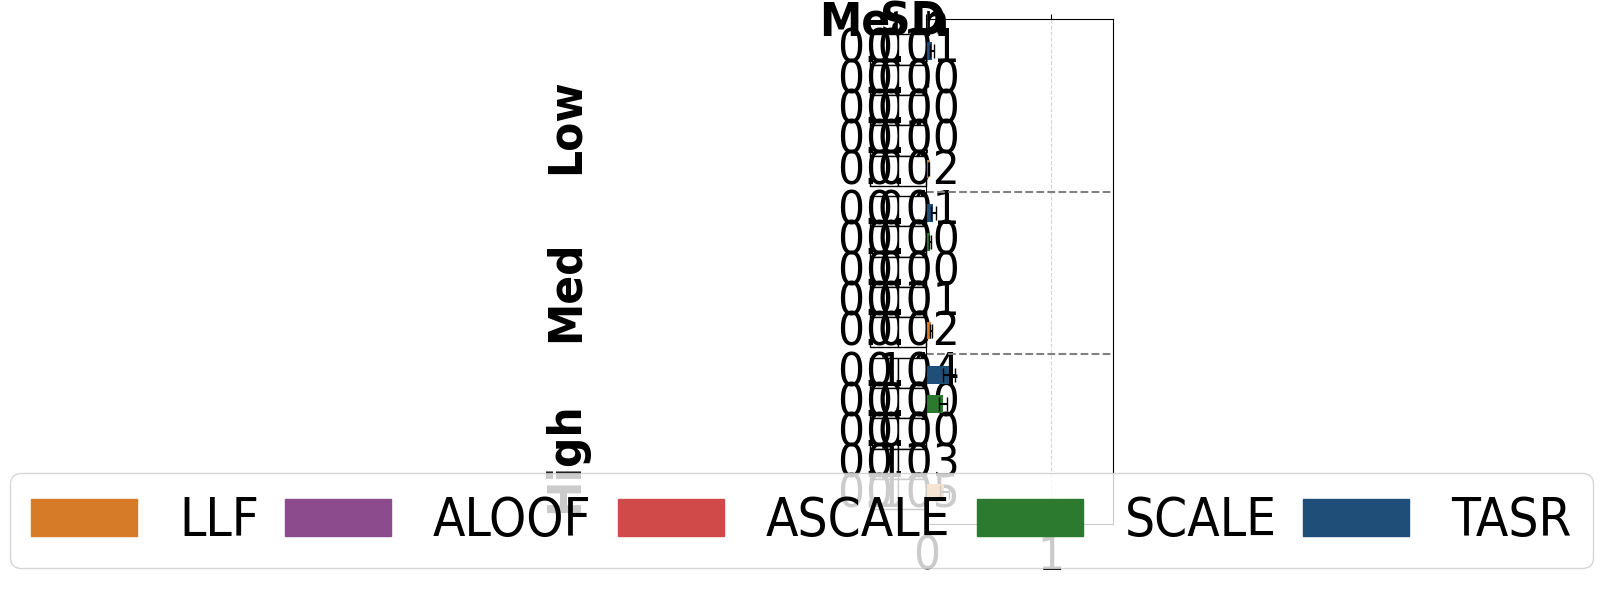

This chart was generated by the following Python code:
# File: plot_mc_results_aus_er.py
# Purpose: Plots multi-commodity average total travel time (congestion) and standard deviations 
# for the Austin network under low, medium, and high demand levels. Includes horizontal
# bar chart and vertical table.

import matplotlib.pyplot as plt
import numpy as np
import matplotlib.patches as mpatches

plt.rcParams['font.family'] = 'Arial'
plt.rcParams['font.stretch'] = 'condensed'

aus_low = {
    "SO_TSTT": [1476963546863.02, 1476963546863.02, 1476963546863.02, 1476963546863.02, 1476963546863.02, 1476963546863.02],
    "serviced_drivers": [20779125.27, 22907104.00, 18047738.35, 19748171.07, 17400659.39, 20995142.35],
    "serviced_drivers_st_devs": [106133.01, 0.00, 106895.74, 68443.28, 81522.63, 106977.44],
    "total_drivers": [22907104.00, 22907104.00, 22907104.00, 22907104.00, 22907104.00, 22907104.00],
    "TSTT": [60254505786.38, 1476963546863.02, 11505928759.35, 3088426018.15, 2861426674.06, 26158993380.55],
    "st_devs_t": [24234277461.47, 0.00, 3456818163.27, 1240915008.08, 1171466286.86, 8983500528.15],
    "runtime": [129.47174, 113.15083, 129.19513, 191.47883, 189.88957, 120.76576],
    "st_devs": [7.03187, 2.21966, 7.22586, 2.42736, 1.37445, 1.16726]
}

aus_med = {
    "SO_TSTT": [358881423098443.44, 358881423098443.44, 358881423098443.44, 358881423098443.44, 358881423098443.44, 358881423098443.44],
    "serviced_drivers": [62766565.37, 68721312.00, 54580210.41, 59591111.59, 52409986.65, 62946204.41],
    "serviced_drivers_st_devs": [351528.24, 0.00, 307322.04, 491004.99, 288910.58, 346284.50],
    "total_drivers": [68721312.00, 68721312.00, 68721312.00, 68721312.00, 68721312.00, 68721312.00],
    "TSTT": [20014125095017.79, 358881423098443.44, 9794465262850.35, 353912789143.60, 168853944481.59, 13224851526417.18],
    "st_devs_t": [6150019521522.28, 0.00, 2085565240734.02, 248660494974.22, 83287792193.81, 3678122331276.74],
    "runtime": [128.24407, 113.38804, 122.19929, 192.00570, 185.76705, 121.36129],
    "st_devs": [3.88499, 1.17564, 1.53082, 5.34350, 4.09993, 1.10989]
}

aus_high = {
    "SO_TSTT": [11484197769604214.00, 11484197769604214.00, 11484197769604214.00, 11484197769604214.00, 11484197769604214.00, 11484197769604214.00],
    "serviced_drivers": [126211063.78, 137442624.00, 109641775.00, 118772033.03, 105912110.75, 125809044.89],
    "serviced_drivers_st_devs": [539273.28, 0.00, 621849.86, 1284327.84, 472622.99, 597058.28],
    "total_drivers": [137442624.00, 137442624.00, 137442624.00, 137442624.00, 137442624.00, 137442624.00],
    "TSTT": [2095849182147911.25, 11484197769604214.00, 1519182363965060.50, 9930149518569.62, 5040426415306.59, 1637221131780826.50],
    "st_devs_t": [545213604220665.00, 0.00, 364410153049544.56, 8974467346936.88, 1758937303409.21, 422320982011527.25],
    "runtime": [128.59871, 114.40518, 122.40884, 191.99697, 187.62428, 130.68534],
    "st_devs": [5.78801, 1.60968, 2.19722, 14.15250, 2.15832, 4.26038]
}

def calculate_efficiency_ratios_with_std(aus_dict):
    ratios = [tstt / so_tstt for tstt, so_tstt in zip(aus_dict['TSTT'], aus_dict['SO_TSTT'])]
    std_devs = [std_tstt / so_tstt for std_tstt, so_tstt in zip(aus_dict['st_devs_t'], aus_dict['SO_TSTT'])]
    return ratios, std_devs

efficiency_aus_low, std_aus_low = calculate_efficiency_ratios_with_std(aus_low)
efficiency_aus_med, std_aus_med = calculate_efficiency_ratios_with_std(aus_med)
efficiency_aus_high, std_aus_high = calculate_efficiency_ratios_with_std(aus_high)

efficiency_aus_low = [value for i, value in enumerate(efficiency_aus_low) if i != 1][::-1]
efficiency_aus_med = [value for i, value in enumerate(efficiency_aus_med) if i != 1][::-1]
efficiency_aus_high = [value for i, value in enumerate(efficiency_aus_high) if i != 1][::-1]

std_aus_low = [value for i, value in enumerate(std_aus_low) if i != 1][::-1]
std_aus_med = [value for i, value in enumerate(std_aus_med) if i != 1][::-1]
std_aus_high = [value for i, value in enumerate(std_aus_high) if i != 1][::-1]

#print(efficiency_aus_low)
#print(efficiency_aus_med)
#print(efficiency_aus_high)
#print(std_aus_low)
#print(std_aus_med)
#print(std_aus_high)

colors = ['#1F4E79', '#2B7A2F', '#D04A4A', '#8C4B8C', '#D67C29'][::-1]
bar_labels = ['TASR', 'SCALE', 'ASCALE', 'ALOOF', 'LLF'][::-1]

group_width = 5
group_spacing = 0.5
y_aus_low = np.arange(group_width) + 2 * (group_width + group_spacing)
y_aus_med = np.arange(group_width) + group_width + group_spacing
y_aus_high = np.arange(group_width)


fig, ax = plt.subplots(figsize=(6, 6))

bars_low = ax.barh(y_aus_low, efficiency_aus_low, height=0.6, color=colors, xerr=std_aus_low, capsize=5)
bars_med = ax.barh(y_aus_med, efficiency_aus_med, height=0.6, color=colors, xerr=std_aus_med, capsize=5)
bars_high = ax.barh(y_aus_high, efficiency_aus_high, height=0.6, color=colors, xerr=std_aus_high, capsize=5)

ax.set_yticks([(group_width / 2), 
               (group_width + group_spacing + group_width / 2), 
               (2 * (group_width + group_spacing) + group_width / 2)])
ax.set_yticklabels(['High', 'Med', 'Low'], fontsize=34, rotation=90, fontweight='bold')
ax.tick_params(axis='x', labelsize=34, bottom=True, top=True)
ax.tick_params(axis='y', which='both', pad=240)
ax.set_xlim(0.0, 1.5)

legend_handles = [mpatches.Rectangle((0, 0), 1, 1, color=color) for color in colors]

combined_handles = legend_handles 
combined_labels = bar_labels

fig.legend(handles=combined_handles, labels=combined_labels, loc='lower center', columnspacing=0.5, bbox_to_anchor=(0.455, 0.00), ncol=5, frameon=True, fontsize=38)

plt.grid(axis='x', linestyle='--', alpha=0.5)

table0_data = [
    ['Mean', 'SD'],
]

table0 = ax.table(cellText=table0_data,
         loc='top',
         cellLoc='center',
         colLabels=None, 
         bbox=[-0.3, 0.97, 0.3, 0.05]) 

for key, cell in table0.get_celld().items():
    cell.set_edgecolor('white')

table0.auto_set_font_size(False)
table0.set_fontsize(34)
fig.subplots_adjust(left=0.3, top=0.7) 

def format_table_data(data):
    return [[f"{float(item):.2f}" for item in row] for row in data]

# Format the data
table_data = format_table_data([
    ['0.01771133311726623', '0.006082411815261388'],
    ['0.0019373712236415684', '0.0007931585646430627'],
    ['0.002091064484773255', '0.0008401798478477193'],
    ['0.007790259132520831', '0.0023404898317308303'],
    ['0.04079620374812694', '0.016408175755550716']
])

table2_data = format_table_data([
    ['0.03685019807444734', '0.01024885127661737'],
    ['0.0004705006545721156', '0.00023207607536421195'],
    ['0.000986155221097971', '0.0006928764738708998'],
    ['0.027291647414593723', '0.005811293386902159'],
    ['0.055768072145455656', '0.017136633789582613'],
])

table3_data = format_table_data([
    ['0.14256295168602368', '0.03677409519446842'],
    ['0.0004389010461529435', '0.0001531615301910487'],
    ['0.0008646794245264767', '0.0007814622777300162'],
    ['0.13228458743421803', '0.03173144179161096'],
    ['0.1824985274718185', '0.04747511451463405'],
])

table = ax.table(cellText=table_data,
         loc='center',
         cellLoc='center',
         colLabels=None, 
         bbox=[-0.3, 0.67, 0.3, 0.3]) 

table.auto_set_font_size(False)
table.set_fontsize(34)
fig.subplots_adjust(left=0.3, top=0.7) 

table2 = ax.table(cellText=table2_data,
         loc='center',
         cellLoc='center',
         colLabels=None, 
         bbox=[-0.3, 0.35, 0.3, 0.3]) 

table2.auto_set_font_size(False)
table2.set_fontsize(34)
fig.subplots_adjust(left=0.3) 

table3 = ax.table(cellText=table3_data,
         loc='center',
         cellLoc='center',
         colLabels=None, 
         bbox=[-0.3, 0.03, 0.3, 0.3]) 

table3.auto_set_font_size(False)
table3.set_fontsize(34)
fig.subplots_adjust(left=0.3) 

for (i, j), cell in table0.get_celld().items():
    text = cell.get_text()
    if i == 0:
        text.set_fontweight('bold')

ax.axhline(y=4.7, color='gray', linestyle='--', linewidth=1.5)
ax.axhline(y=10.2, color='gray', linestyle='--', linewidth=1.5)

fig.tight_layout()
plt.draw()
plt.tight_layout()
plt.show()
